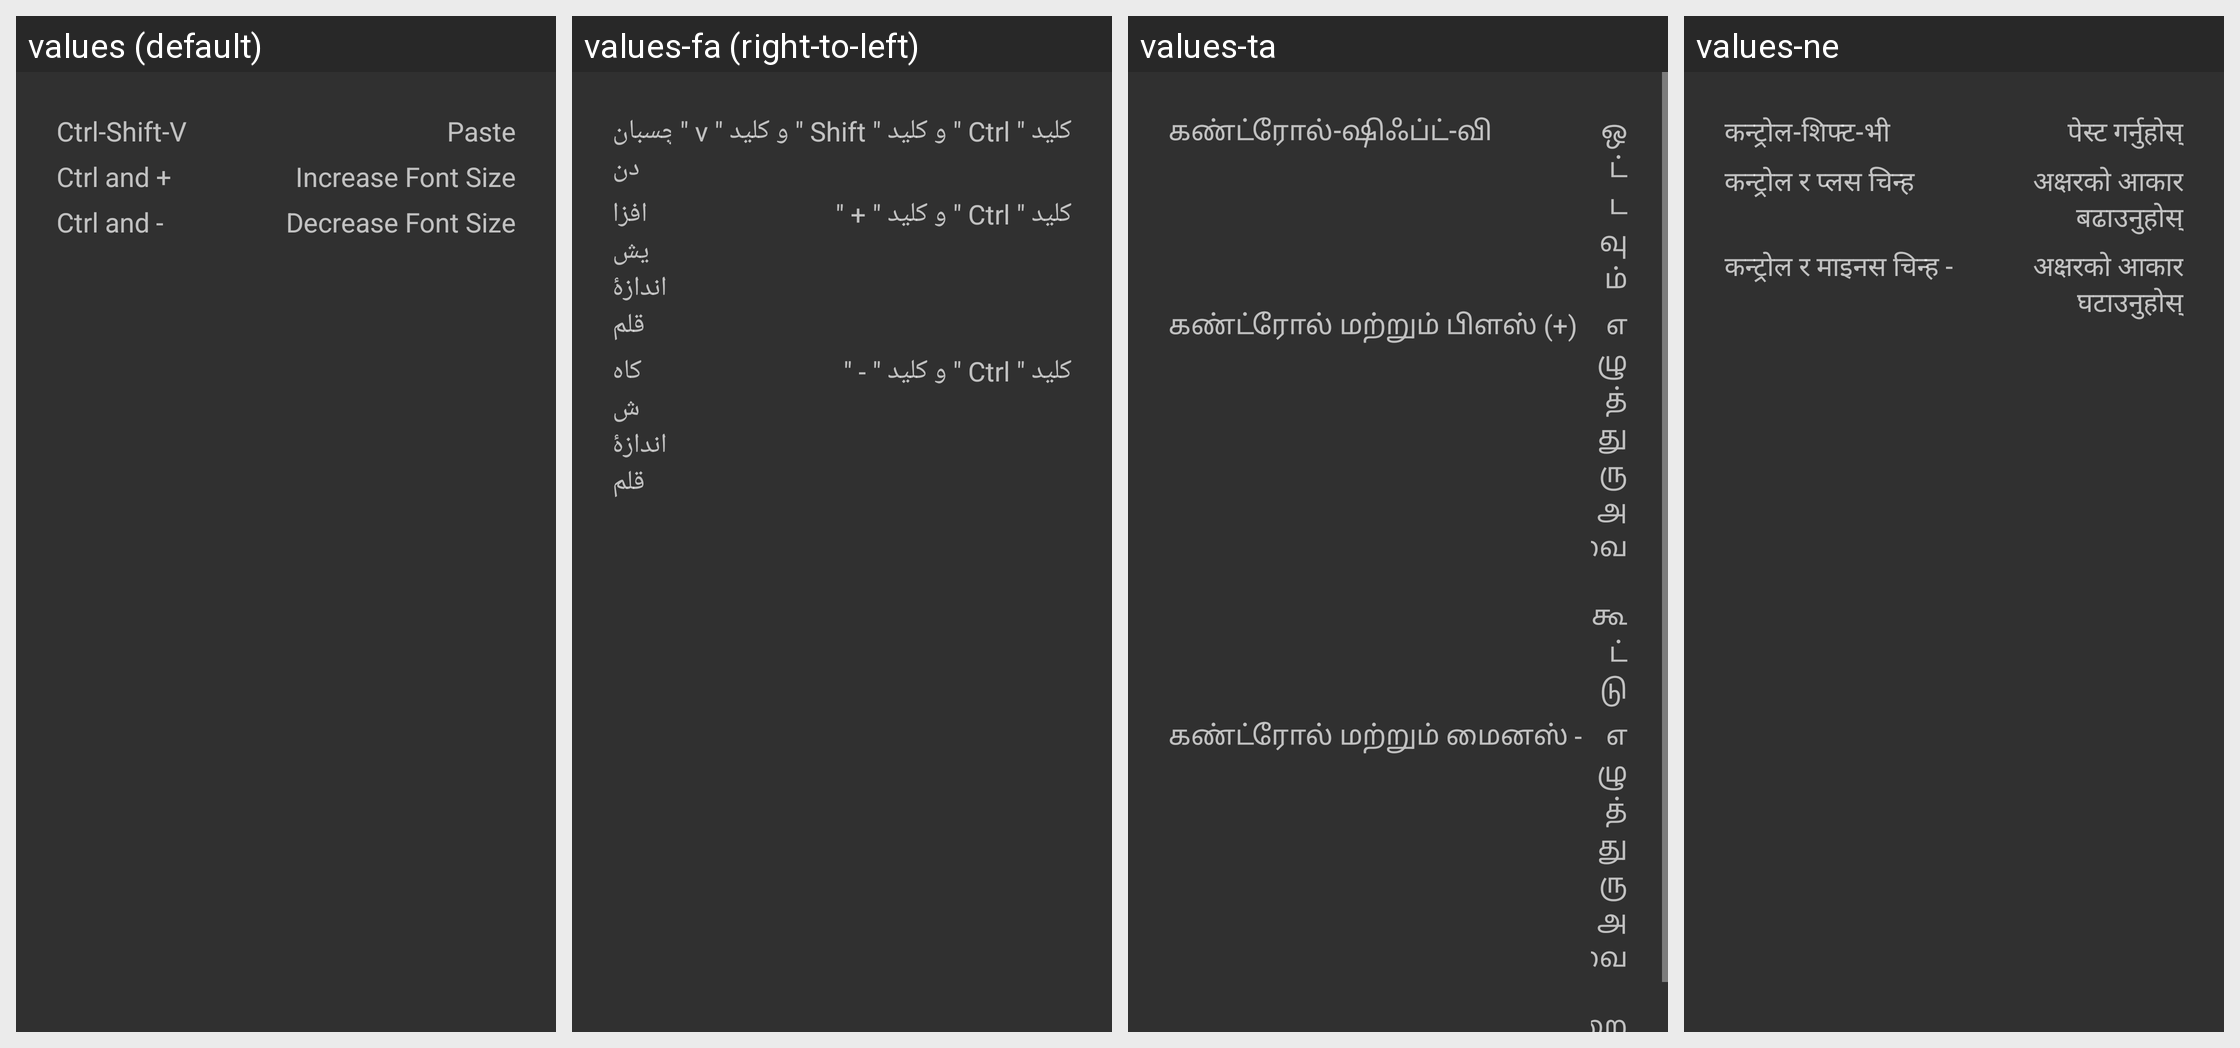

The Android screen above is rendered under several locales of the same app. Produce the string resources it draws, with the default and per-locale values.
Android screen res/layout/dia_keyboard_shortcuts.xml rendered under 4 locales, left to right: values (default), values-fa (right-to-left), values-ta, values-ne. Device: Nexus 5 (rendered at 1080×1920; each locale shown at half size, 540×960, under a caption strip naming it); theme AppTheme.
Other locales in the repository, not shown: values-af, values-ar, values-be, values-bg, values-ca, values-cs, values-da, values-de, values-el, values-en-rCA, values-en-rGB, values-es, values-eu, values-fi, values-fr, values-gl, values-he, values-hr, values-hu, values-id, values-in, values-is, values-it, values-iw, values-ja, values-ka, values-ko, values-lo, values-lt, values-lv, values-mk, values-nb, values-nl, values-oc, values-pl, values-pt, values-pt-rBR, values-ro, values-ru, values-sk, values-sl, values-sr, values-sv, values-th, values-tk, values-tr, values-uk, values-vi, values-zh-rCN, values-zh-rHK, values-zh-rTW.
Strings drawn on this screen, with the default value and each locale's value (text and hints the layout hard-codes, and strings that could not be matched under every locale, appear in the picture but are not listed):

paste_shortcut
  values: Ctrl-Shift-V
  values-fa: کلید " Ctrl " و کلید " Shift " و کلید " v "
  values-ta: கண்ட்ரோல்-ஷிஃப்ட்-வி
  values-ne: कन्ट्रोल-शिफ्ट-भी

console_menu_paste
  values: Paste
  values-fa: چسباندن
  values-ta: ஒட்டவும்
  values-ne: पेस्ट गर्नुहोस्

increase_font_shortcut
  values: Ctrl and +
  values-fa: کلید " Ctrl " و کلید " + "
  values-ta: கண்ட்ரோல் மற்றும் பிளஸ் (+)
  values-ne: कन्ट्रोल र प्लस चिन्ह

increase_font_size
  values: Increase Font Size
  values-fa: افزایش اندازۀ قلم
  values-ta: எழுத்துரு அளவை கூட்டு
  values-ne: अक्षरको आकार बढाउनुहोस्

decrease_font_shortcut
  values: Ctrl and -
  values-fa: کلید " Ctrl " و کلید " - "
  values-ta: கண்ட்ரோல் மற்றும் மைனஸ் -
  values-ne: कन्ट्रोल र माइनस चिन्ह -

decrease_font_size
  values: Decrease Font Size
  values-fa: کاهش اندازۀ قلم
  values-ta: எழுத்துரு அளவை குறை
  values-ne: अक्षरको आकार घटाउनुहोस्
